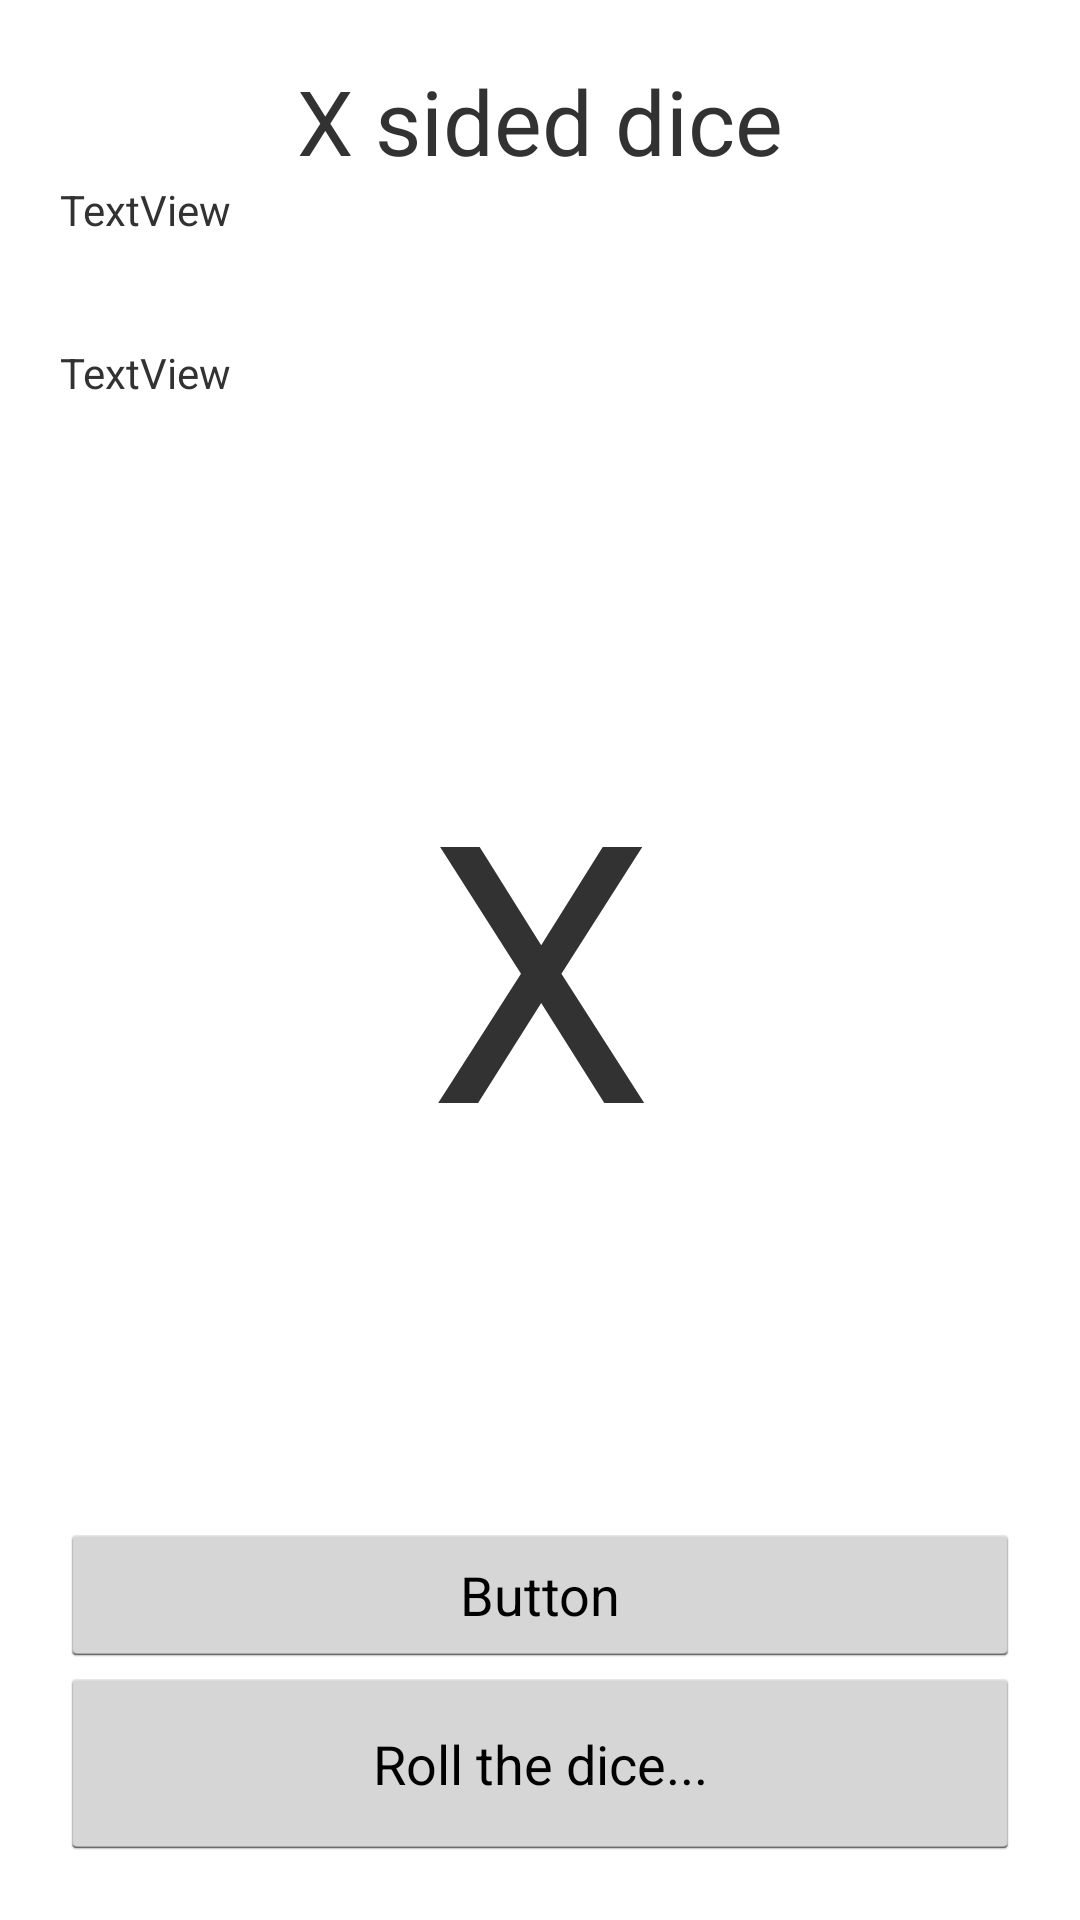

Write the Android layout XML for this screen, with the resource values it uses.
<!-- AndroidManifest.xml: application theme AppTheme -->
<!-- res/layout/activity_dice.xml -->
<LinearLayout xmlns:android="http://schemas.android.com/apk/res/android"
    android:layout_width="match_parent"
    android:layout_height="match_parent"
    android:orientation="vertical"
    android:padding="20dp">

    <TextView
        android:id="@+id/textTitle"
        android:layout_width="wrap_content"
        android:layout_height="wrap_content"
        android:layout_gravity="center_horizontal"
        android:text="X sided dice"
        android:textSize="30sp" ></TextView>

    <TextView
        android:text="TextView"
        android:layout_width="match_parent"
        android:layout_height="wrap_content"
        android:id="@+id/textView_test_url"
        android:layout_weight="0.07" />

    <TextView
        android:text="TextView"
        android:layout_width="match_parent"
        android:layout_height="wrap_content"
        android:id="@+id/textView_json" />

    <TextView
        android:id="@+id/textResultat"
        android:layout_width="wrap_content"
        android:layout_height="0dp"
        android:layout_gravity="center"
        android:layout_weight="0.74"
        android:gravity="center"
        android:text="X"
        android:textSize="120sp" ></TextView>

    <Button
        android:text="Button"
        android:layout_width="match_parent"
        android:layout_height="wrap_content"
        android:id="@+id/button_test_url" />

    <Button
        android:id="@+id/buttonRoll"
        android:layout_width="fill_parent"
        android:layout_height="wrap_content"
        android:layout_gravity="center"
        android:padding="20dp"
        android:text="Roll the dice..."
        android:textSize="18sp" ></Button>
</LinearLayout>
<!-- resources referenced by this layout -->
<resources>
  <style name="AppTheme" parent="android:Theme.Holo.Light.DarkActionBar">
          
          <item name="colorPrimary">@color/colorPrimary</item>
          <item name="colorPrimaryDark">@color/colorPrimaryDark</item>
          <item name="colorAccent">@color/colorAccent</item>
  
      </style>
  <color name="colorPrimary">#060813</color>
  <color name="colorPrimaryDark">#303F9F</color>
  <color name="colorAccent">#FF4081</color>
</resources>
